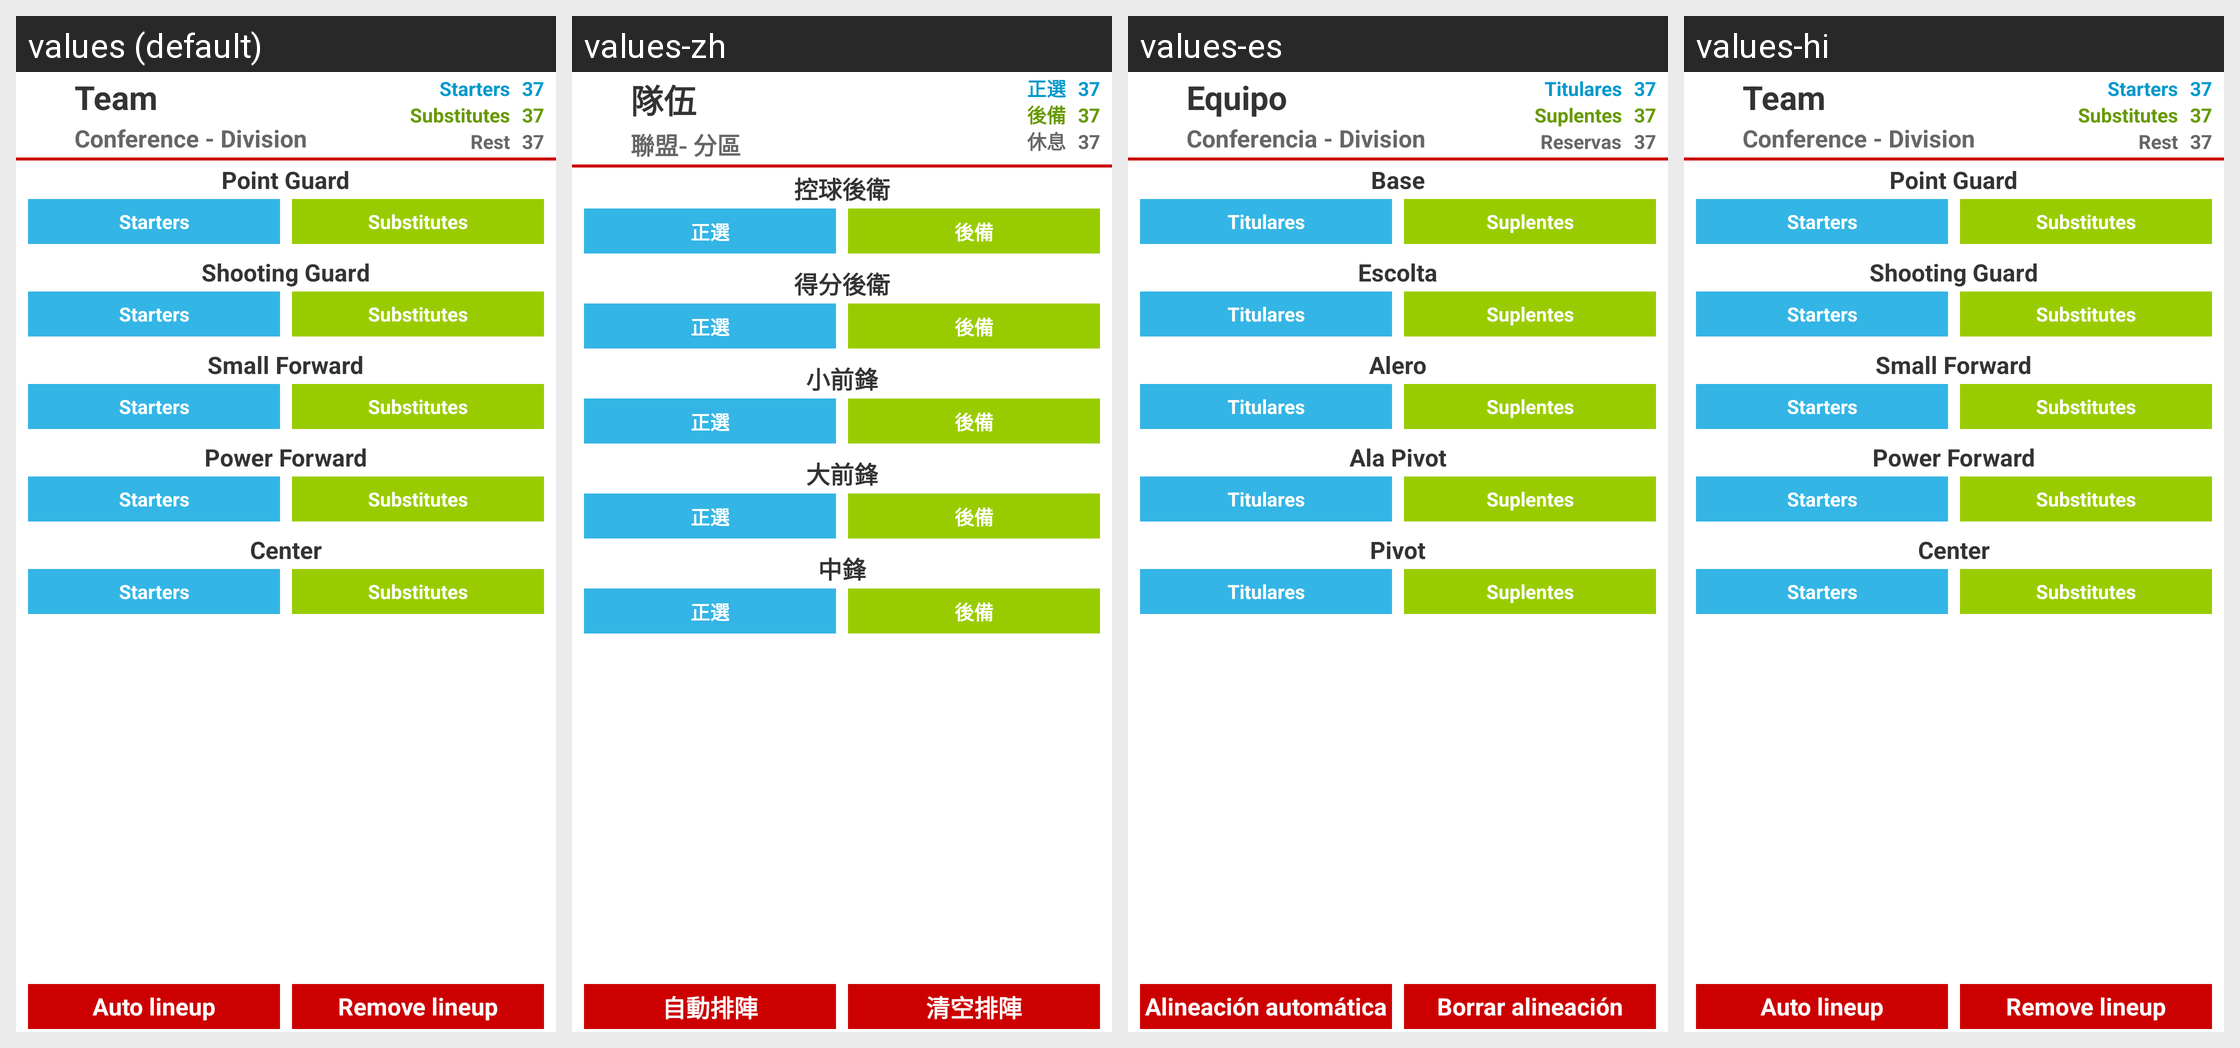

The Android screen above is rendered under several locales of the same app. Produce the string resources it draws, with the default and per-locale values.
Android screen res/layout/fragment_team_lineup.xml rendered under 4 locales, left to right: values (default), values-zh, values-es, values-hi. Device: Nexus 5 (rendered at 1080×1920; each locale shown at half size, 540×960, under a caption strip naming it); theme AppTheme.
Other locales in the repository, not shown: values-af, values-ca, values-en-rGB, values-et-rEE, values-fr, values-fr-rCA, values-it, values-tr.
Strings drawn on this screen, with the default value and each locale's value (text and hints the layout hard-codes, and strings that could not be matched under every locale, appear in the picture but are not listed):

position_point_guard
  values: Point Guard
  values-zh: 控球後衛
  values-es: Base
  values-hi: Point Guard  [not translated; the default value is used]

team_titular
  values: Starters
  values-zh: 正選
  values-es: Titulares
  values-hi: Starters  [not translated; the default value is used]

team_reserve
  values: Substitutes
  values-zh: 後備
  values-es: Suplentes
  values-hi: Substitutes  [not translated; the default value is used]

position_shooting_guard
  values: Shooting Guard
  values-zh: 得分後衛
  values-es: Escolta
  values-hi: Shooting Guard  [not translated; the default value is used]

position_small_forward
  values: Small Forward
  values-zh: 小前鋒
  values-es: Alero
  values-hi: Small Forward  [not translated; the default value is used]

position_power_forward
  values: Power Forward
  values-zh: 大前鋒
  values-es: Ala Pivot
  values-hi: Power Forward  [not translated; the default value is used]

position_center
  values: Center
  values-zh: 中鋒
  values-es: Pivot
  values-hi: Center  [not translated; the default value is used]

team_squad_auto
  values: Auto lineup
  values-zh: 自動排陣
  values-es: Alineación automática
  values-hi: Auto lineup  [not translated; the default value is used]

team_lineup_none
  values: Remove lineup
  values-zh: 清空排陣
  values-es: Borrar alineación
  values-hi: Remove lineup  [not translated; the default value is used]

team
  values: Team
  values-zh: 隊伍
  values-es: Equipo
  values-hi: Team  [not translated; the default value is used]

team_conference_division
  values: Conference - Division
  values-zh: 聯盟- 分區
  values-es: Conferencia - Division
  values-hi: Conference - Division  [not translated; the default value is used]

value_example
  values: 37
  values-zh: 37
  values-es: 37
  values-hi: 37  [not translated; the default value is used]

team_remain
  values: Rest
  values-zh: 休息
  values-es: Reservas
  values-hi: Rest  [not translated; the default value is used]
